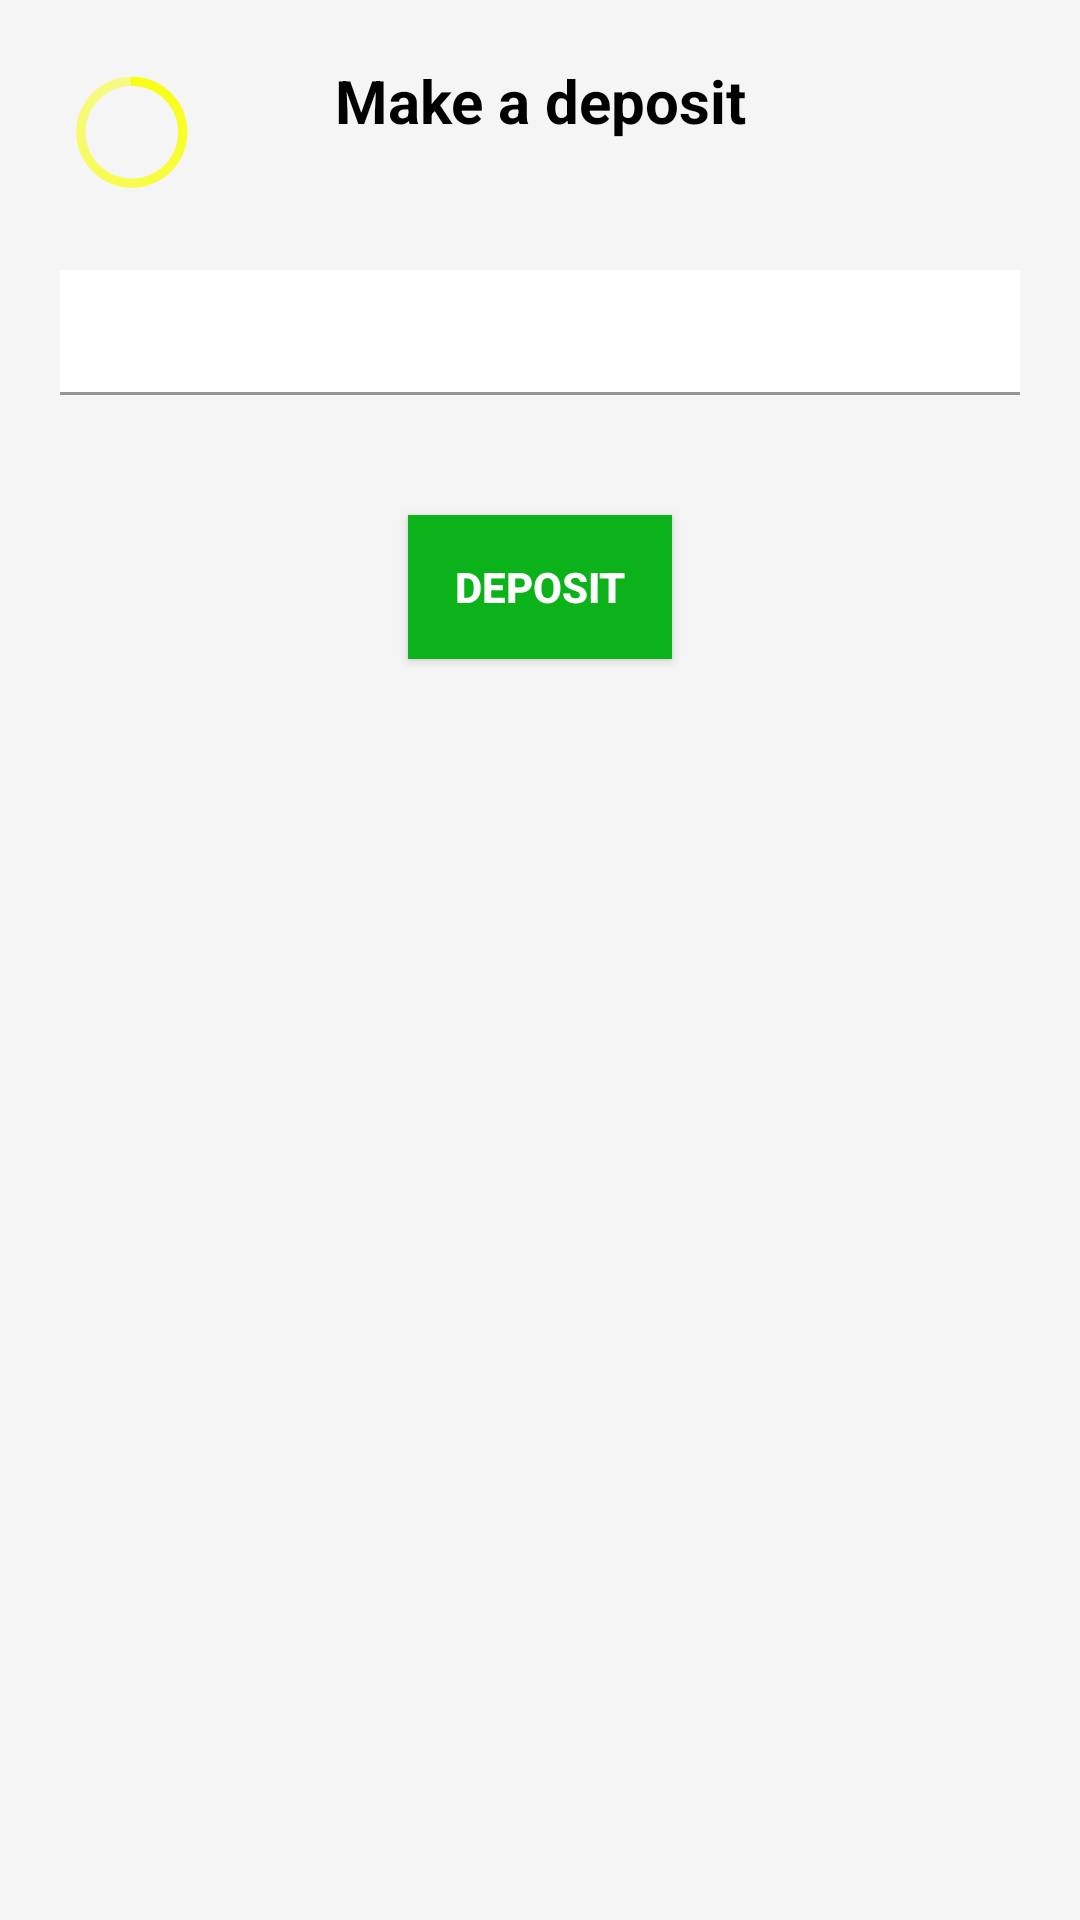

Here is an Android app screen rendered from its layout file. Give the layout XML and the strings, colors and styles it references.
<!-- AndroidManifest.xml: application theme Theme.Totalizator -->
<!-- res/layout/deposit_page.xml -->
<?xml version="1.0" encoding="utf-8"?>
<androidx.constraintlayout.widget.ConstraintLayout xmlns:android="http://schemas.android.com/apk/res/android"
    xmlns:app="http://schemas.android.com/apk/res-auto"
    android:layout_width="match_parent"
    android:layout_height="match_parent"
    android:background="@color/lite_white">

    <TextView
        android:id="@+id/tvDeposit"
        android:layout_width="match_parent"
        android:layout_height="wrap_content"
        android:layout_margin="@dimen/margin_tv_deposit"
        android:gravity="center"
        android:text="@string/deposit_text"
        android:textColor="@color/black"
        android:textSize="@dimen/text_size_tv_deposit"
        android:textStyle="bold"
        app:layout_constraintTop_toTopOf="parent" />

    <ProgressBar
        style="@style/YellowCustomProgressBar"
        android:id="@+id/progress_deposit"
        android:layout_width="wrap_content"
        android:layout_height="wrap_content"
        android:layout_margin="@dimen/margin_progress_deposit"
        app:layout_constraintStart_toStartOf="parent"
        app:layout_constraintTop_toTopOf="parent" />

    <com.google.android.material.textfield.TextInputLayout
        android:id="@+id/tlInputBalance"
        android:layout_width="match_parent"
        android:layout_height="wrap_content"
        android:layout_marginTop="@dimen/margin_top_input_balance"
        app:counterMaxLength="4"
        app:layout_constraintTop_toTopOf="parent">

        <com.google.android.material.textfield.TextInputEditText
            android:id="@+id/etDeposit"
            android:layout_width="match_parent"
            android:layout_height="wrap_content"
            android:layout_margin="@dimen/margin_btn_deposit"
            android:background="@color/white"
            android:focusable="true"
            android:inputType="numberDecimal"
            android:maxLength="4"
            android:padding="@dimen/padding_edit_text"
            android:textColor="@color/black" />
    </com.google.android.material.textfield.TextInputLayout>

    <androidx.appcompat.widget.AppCompatButton
        android:id="@+id/btnDeposit"
        android:layout_width="wrap_content"
        android:layout_height="wrap_content"
        android:layout_margin="@dimen/margin_deposit"
        android:background="@color/lite_green"
        android:text="@string/deposit"
        android:textColor="@color/white"
        android:textStyle="bold"
        app:layout_constraintEnd_toEndOf="parent"
        app:layout_constraintStart_toStartOf="parent"
        app:layout_constraintTop_toBottomOf="@id/tlInputBalance" />

</androidx.constraintlayout.widget.ConstraintLayout>
<!-- resources referenced by this layout -->
<resources>
  <color name="black">#FF000000</color>
  <color name="lite_green">#0BB219</color>
  <color name="lite_white">#F5F5F5</color>
  <color name="white">#FFFFFFFF</color>
  <dimen name="margin_btn_deposit">20dp</dimen>
  <dimen name="margin_deposit">20dp</dimen>
  <dimen name="margin_progress_deposit">20dp</dimen>
  <dimen name="margin_top_input_balance">70dp</dimen>
  <dimen name="margin_tv_deposit">20dp</dimen>
  <dimen name="padding_edit_text">10dp</dimen>
  <dimen name="text_size_tv_deposit">20sp</dimen>
  <string name="deposit">deposit</string>
  <string name="deposit_text">Make a deposit</string>
  <style name="YellowCustomProgressBar" parent="android:Widget.Holo.ProgressBar">
          <item name="android:indeterminate">true</item>
          <item name="android:indeterminateTintMode">src_atop</item>
          <item name="android:indeterminateTint">@color/yellow</item>
      </style>
  <style name="Theme.Totalizator" parent="Theme.MaterialComponents.DayNight.DarkActionBar">
          
          <item name="colorPrimary">#000000</item>
          <item name="colorPrimaryVariant">#000000</item>
          <item name="colorOnPrimary">@color/white</item>
          
          <item name="colorSecondary">@color/teal_200</item>
          <item name="colorSecondaryVariant">@color/teal_700</item>
          <item name="colorOnSecondary">@color/black</item>
          
          <item name="android:statusBarColor" tools:targetApi="l">?attr/colorPrimaryVariant</item>
          
      </style>
  <color name="yellow">#F8FF13</color>
  <color name="teal_200">#FF03DAC5</color>
  <color name="teal_700">#FF018786</color>
</resources>
